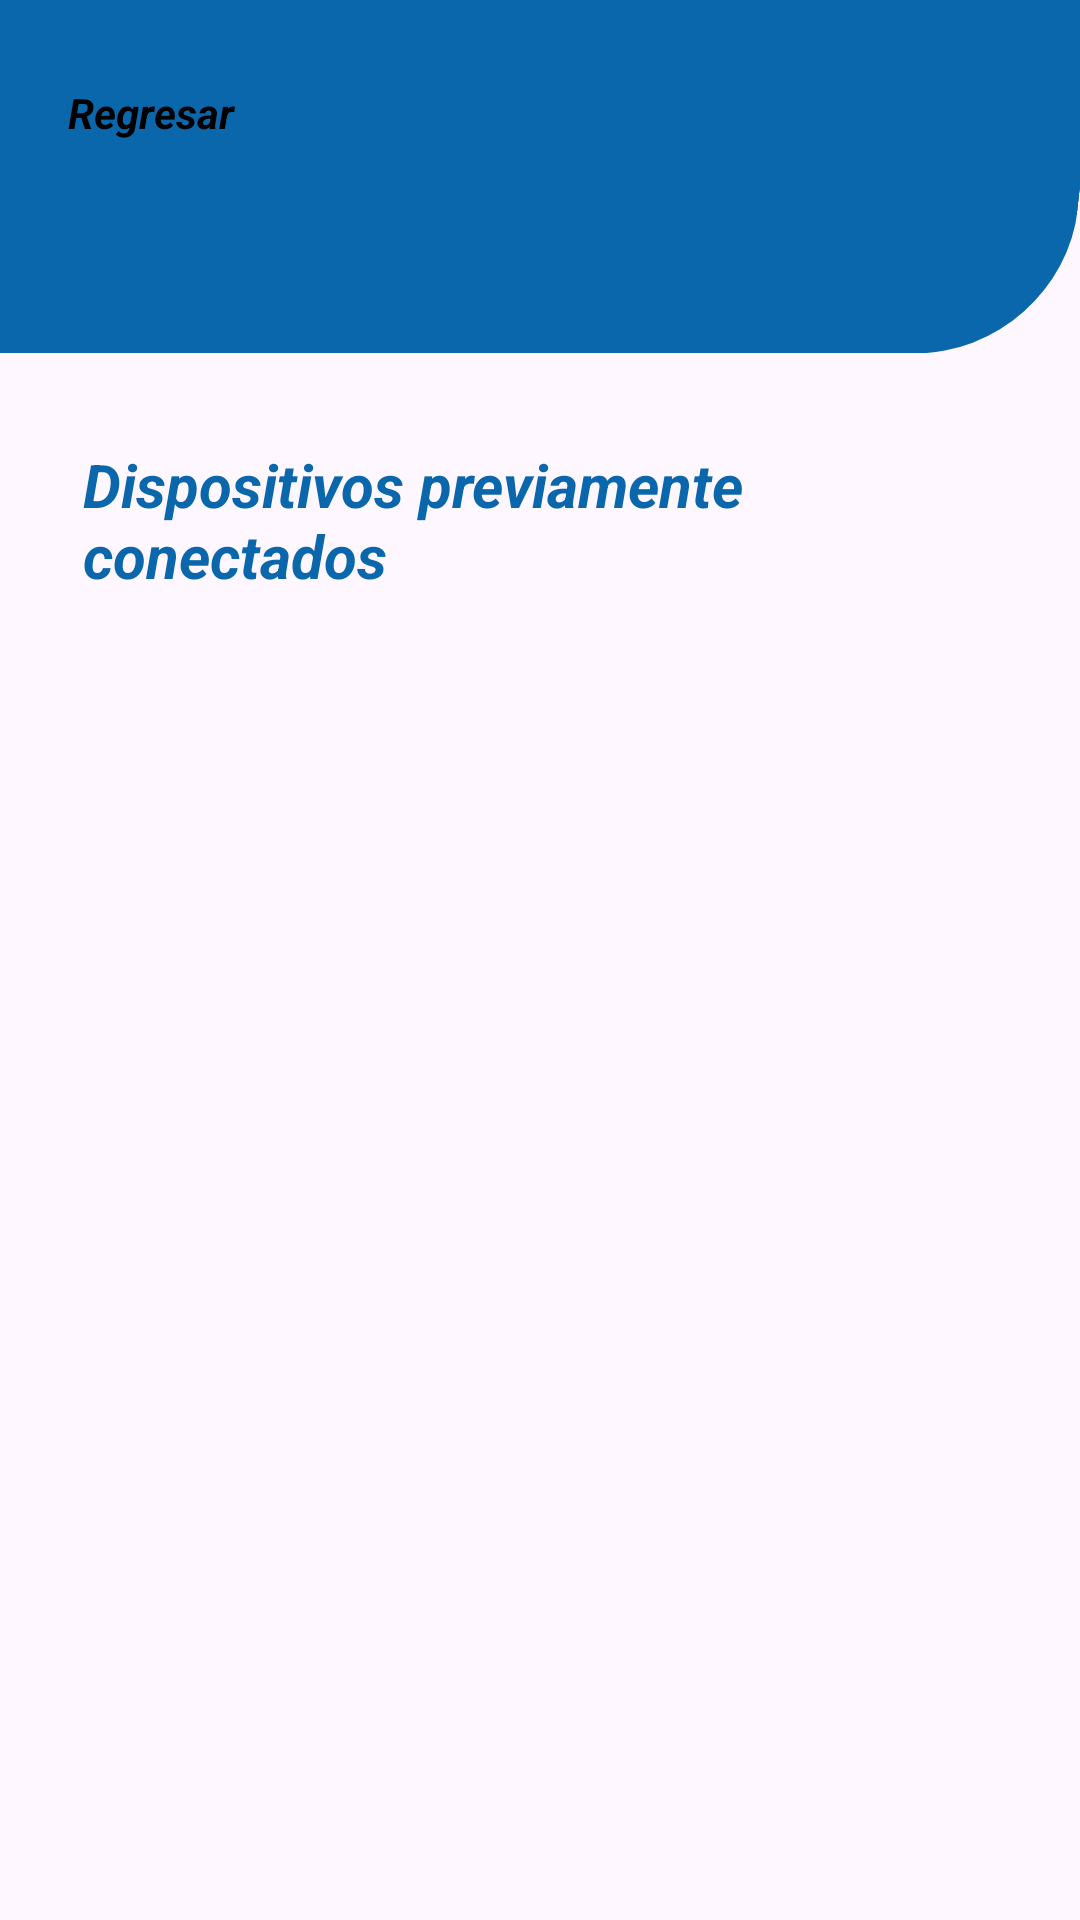

The Android layout XML behind this screen, and the referenced resources:
<!-- AndroidManifest.xml: application theme Theme.Fanlynk -->
<!-- res/layout/activity_vincular.xml -->
<?xml version="1.0" encoding="utf-8"?>
<androidx.constraintlayout.widget.ConstraintLayout xmlns:android="http://schemas.android.com/apk/res/android"
    xmlns:app="http://schemas.android.com/apk/res-auto"
    xmlns:tools="http://schemas.android.com/tools"
    android:id="@+id/main"
    android:layout_width="match_parent"
    android:layout_height="match_parent"
    tools:context=".vincular">

    <View
        android:id="@+id/fondoHome"
        android:layout_width="412dp"
        android:layout_height="120dp"
        android:background="@drawable/rounded_top_background"
        android:backgroundTint="#0B67AC"
        android:backgroundTintMode="src_in"
        android:drawingCacheQuality="high"
        android:rotationX="-6"
        app:layout_constraintBottom_toBottomOf="parent"
        app:layout_constraintEnd_toEndOf="parent"
        app:layout_constraintHorizontal_bias="1.0"
        app:layout_constraintStart_toStartOf="parent"
        app:layout_constraintTop_toTopOf="parent"
        app:layout_constraintVertical_bias="0.0"
        app:layout_constraintVertical_weight="0.5" />

    <TextView
        android:id="@+id/textView1"
        android:layout_width="254dp"
        android:layout_height="62dp"
        android:layout_marginTop="148dp"
        android:text="Dispositivos previamente conectados "
        android:textColor="#0B67AC"
        android:textSize="20sp"
        android:textStyle="bold|italic"
        app:layout_constraintEnd_toEndOf="parent"
        app:layout_constraintHorizontal_bias="0.261"
        app:layout_constraintStart_toStartOf="parent"
        app:layout_constraintTop_toTopOf="parent" />

    <TextView
        android:id="@+id/textView3"
        android:layout_width="71dp"
        android:layout_height="31dp"
        android:layout_marginTop="28dp"
        android:text="Regresar"
        android:textColor="#000000"
        android:textSize="14sp"
        android:textStyle="bold|italic"
        app:layout_constraintEnd_toEndOf="parent"
        app:layout_constraintHorizontal_bias="0.079"
        app:layout_constraintStart_toStartOf="parent"
        app:layout_constraintTop_toTopOf="parent" />

    <ListView
        android:id="@+id/listViewDevices"
        android:layout_width="409dp"
        android:layout_height="519dp"
        app:layout_constraintBottom_toBottomOf="parent"
        app:layout_constraintStart_toStartOf="parent" />


</androidx.constraintlayout.widget.ConstraintLayout>
<!-- resources referenced by this layout -->
<resources>
  <!-- drawable rounded_top_background (drawable) -->
  <?xml version="1.0" encoding="utf-8"?>
  <shape xmlns:android="http://schemas.android.com/apk/res/android">
      <solid android:color="@color/mi_primario" />
      <corners android:topLeftRadius="0dp"
          android:topRightRadius="0dp"
          android:bottomLeftRadius="50dp"
          android:bottomRightRadius="50dp"/>
  
  
  </shape>
  <style name="Theme.Fanlynk" parent="Base.Theme.Fanlynk" />
  <color name="mi_primario">#186DB1</color>
  <style name="Base.Theme.Fanlynk" parent="Theme.Material3.DayNight.NoActionBar">
          
  
          
          <item name="colorPrimary">@color/mi_primario</item>
          <item name="colorPrimaryVariant">@color/mi_primario</item>
          <item name="colorOnPrimary">@color/black</item>
  
  
          <item name="colorSecondary">@color/mi_secundario</item>
          <item name="colorSecondaryVariant">@color/mi_secundario</item>
          <item name="colorOnSecondary">@color/black</item>
  
          <item name="android:statusBarColor">?attr/colorPrimaryVariant</item>
      </style>
  <color name="black">#FF000000</color>
  <color name="mi_secundario">#FFFFFFFF</color>
</resources>
